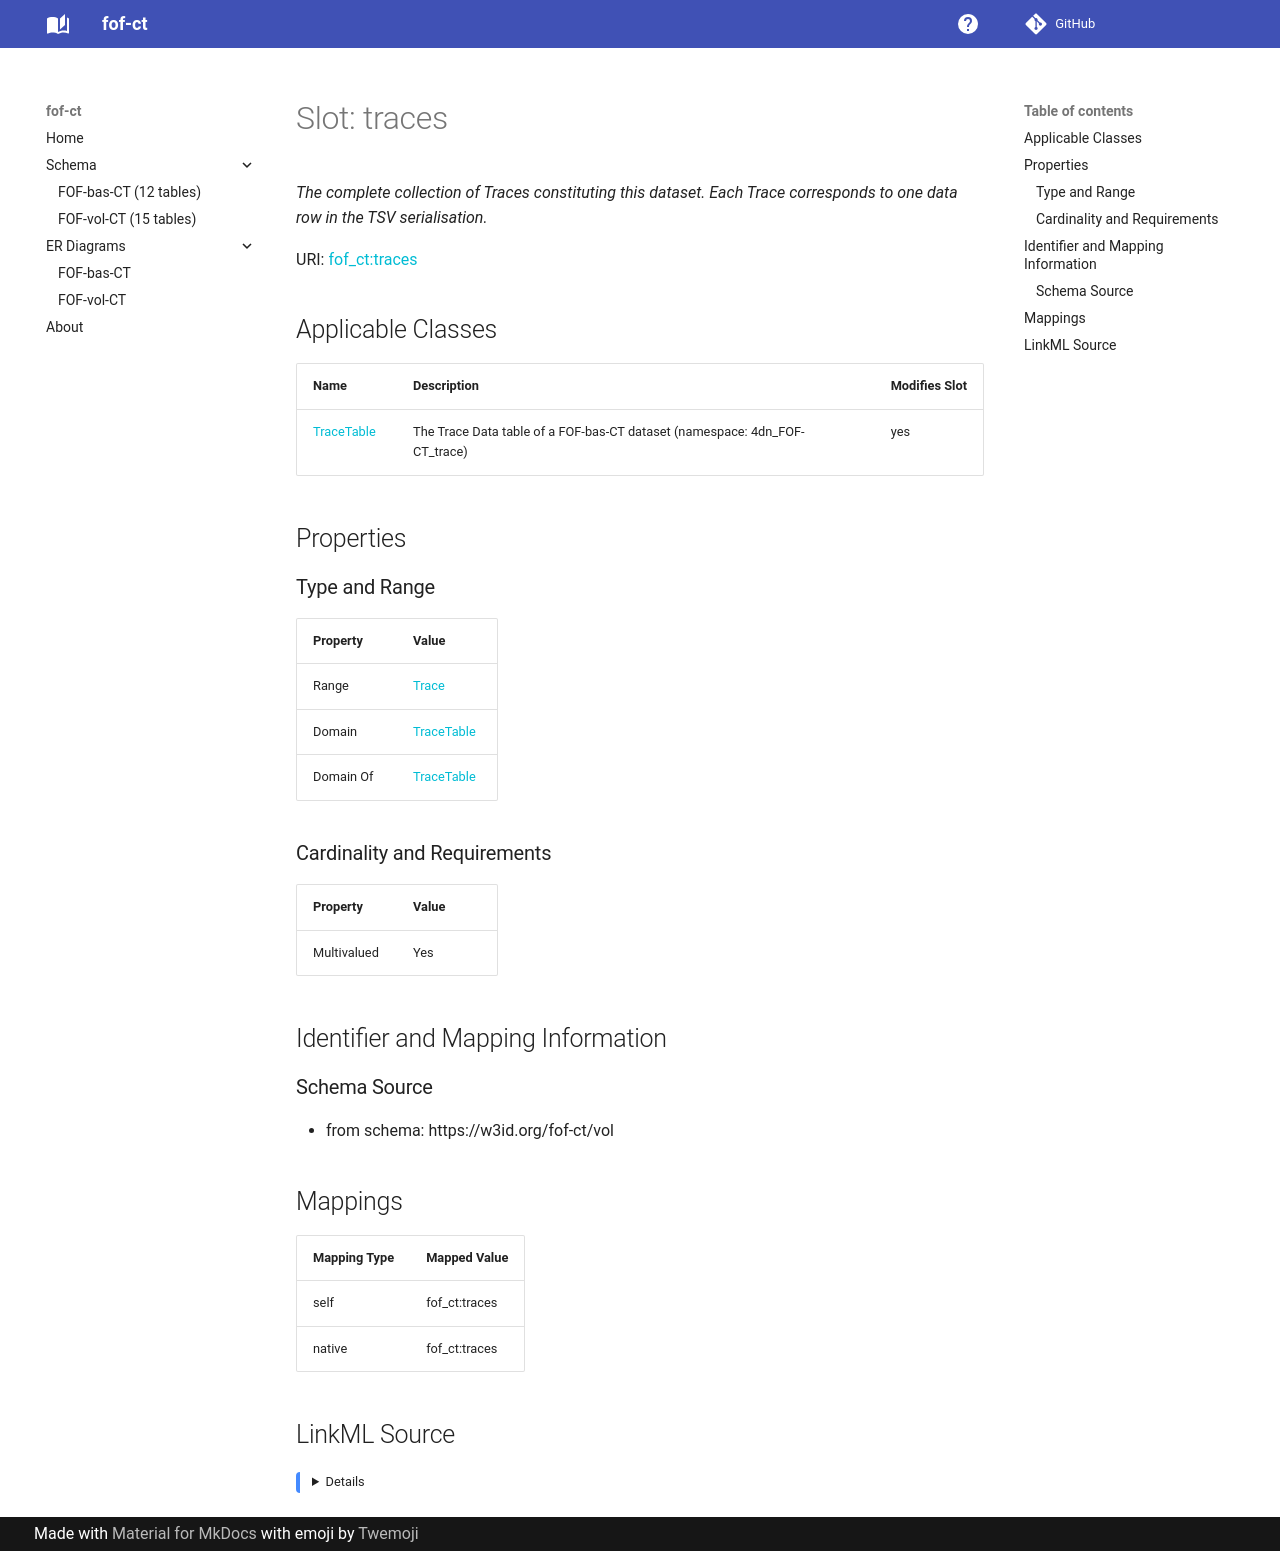

repository: strambc/fof-ct-linkml · page: vol/traces/index.html · generator: mkdocs

---
search:
  boost: 5.0
---

# Slot: traces 


_The complete collection of Traces constituting this dataset. Each Trace corresponds to one data row in the TSV serialisation._



<div data-search-exclude markdown="1">



URI: [fof_ct:traces](https://w3id.org/fof-ct/traces)
<!-- no inheritance hierarchy -->





## Applicable Classes

| Name | Description | Modifies Slot |
| --- | --- | --- |
| [TraceTable](TraceTable.md) | The Trace Data table of a FOF-bas-CT dataset (namespace: 4dn_FOF-CT_trace) |  yes  |






## Properties

### Type and Range

| Property | Value |
| --- | --- |
| Range | [Trace](Trace.md) |
| Domain | [TraceTable](TraceTable.md) |
| Domain Of | [TraceTable](TraceTable.md) |

### Cardinality and Requirements

| Property | Value |
| --- | --- |
| Multivalued | Yes |










## Identifier and Mapping Information





### Schema Source


* from schema: https://w3id.org/fof-ct/vol




## Mappings

| Mapping Type | Mapped Value |
| ---  | ---  |
| self | fof_ct:traces |
| native | fof_ct:traces |




## LinkML Source

<details>
```yaml
name: traces
description: The complete collection of Traces constituting this dataset. Each Trace
  corresponds to one data row in the TSV serialisation.
from_schema: https://w3id.org/fof-ct/vol
rank: 1000
domain: TraceTable
domain_of:
- TraceTable
range: Trace
multivalued: true
inlined: true
inlined_as_list: true

```
</details></div>
